Dataset: final_dataset (GitHub, k-sailee/LeafDiseaseDataset). Classes: alternaria leaf blight, anthracnose, chlorosis, dried leaf, healthy, initial stage, leaf blight, leaf spot, pest damage, rust diseases.

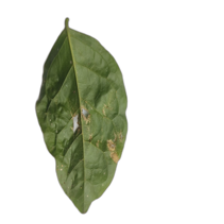
Label: leaf spot

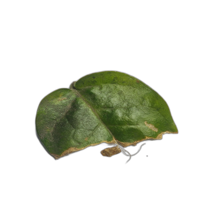
Label: anthracnose

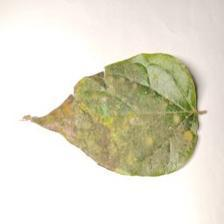
Label: rust diseases

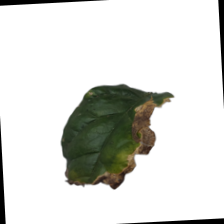
Label: leaf blight

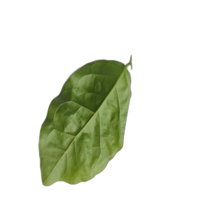
Label: healthy

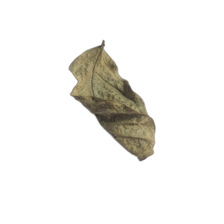
Label: dried leaf
